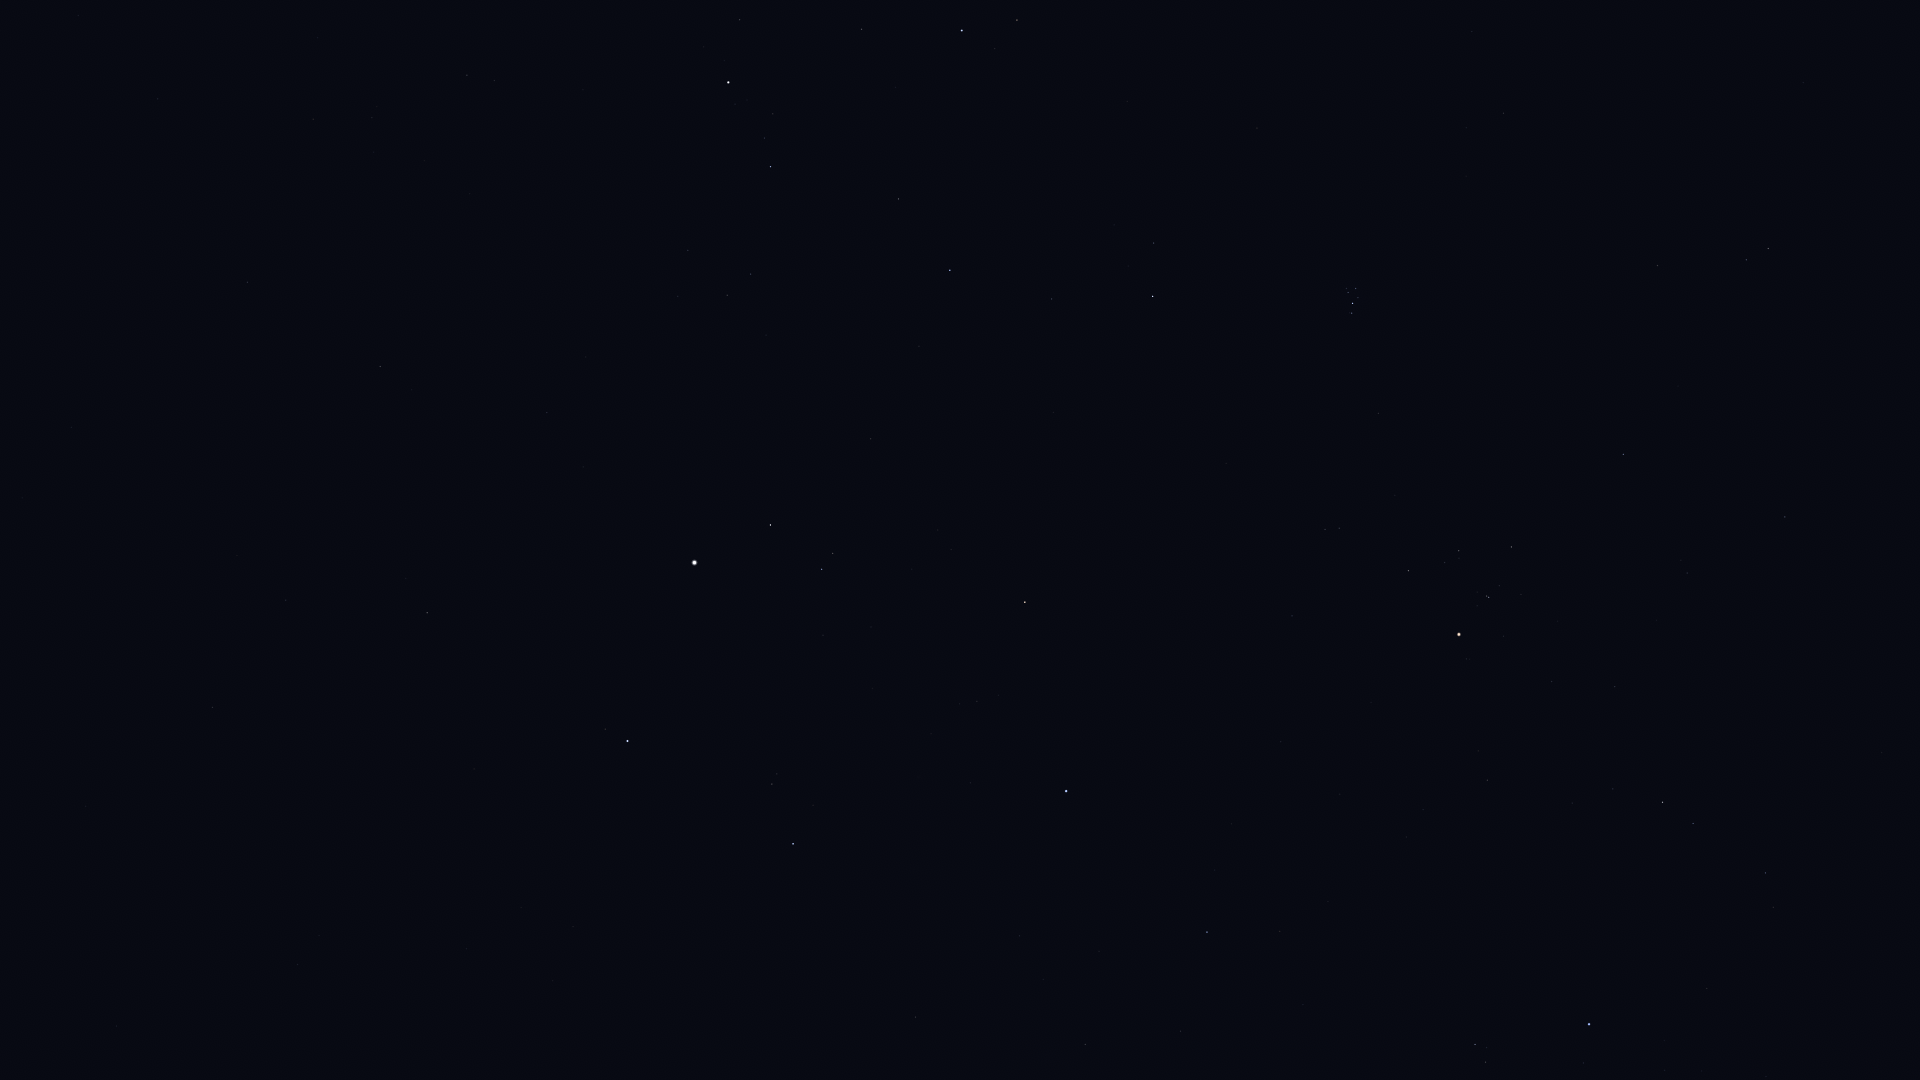

Data behind this chart, as committed beside it:
Star_ID, Name, X, Y
14576, Algol, 962, 30
14668, Misam, 862, 29
14838, Botein, 1503, 113
15863, Mirfak, 728, 82
15900, HIP 15900, 1768, 248
16228, HIP 16228, 467, 75
17358, HIP 17358, 771, 167
18246, Atik, 1154, 243
17489, Celaeno, 1351, 287
17499, Electra, 1356, 288
17531, Taygeta, 1346, 288
17573, Maia, 1348, 292
17579, Asterope, 1343, 292
17608, Merope, 1358, 298
17702, Alcyone, 1353, 303
17847, Atlas, 1531, 310
17851, Pleione, 1350, 313
17959, HIP 17959, 158, 99
18505, HIP 18505, 374, 152
18532, HIP 18532, 950, 270
18614, Menkib, 1052, 299
18724, HIP 18724, 1623, 454
20205, Prima Hyadum, 1511, 547
20455, Secunda Hyadum, 1459, 551
20648, HIP 20648, 1445, 562
20889, Ain, 1408, 571
20894, Chamukuy, 1489, 597
21109, Hoggar, 1764, 709
21421, Aldebaran, 1459, 634
21881, HIP 21881, 1292, 616
22449, Tabit, 1663, 802
22730, HIP 22730, 1766, 867
22783, HIP 22783, 247, 282
23015, Hassaleh, 1025, 602
23416, Almaaz, 770, 525
23453, Saclateni, 833, 553
23767, Haedus, 822, 569
24003, Mago, 151, 284
24608, Capella, 694, 563
25336, Bellatrix, 1589, 1024
25428, Elnath, 1066, 791
26207, Meissa, 1475, 1044
26451, Tianguan, 1207, 932
27913, HIP 27913, 1181, 1031
28360, Menkalinan, 628, 741
28380, Mahasim, 793, 844
28734, HIP 28734, 1085, 1044
30060, HIP 30060, 286, 600
30860, Lucilinburhuc, 676, 940
32916, Nervia, 569, 999
33449, HIP 33449, 213, 707
36145, HIP 36145, 298, 964
